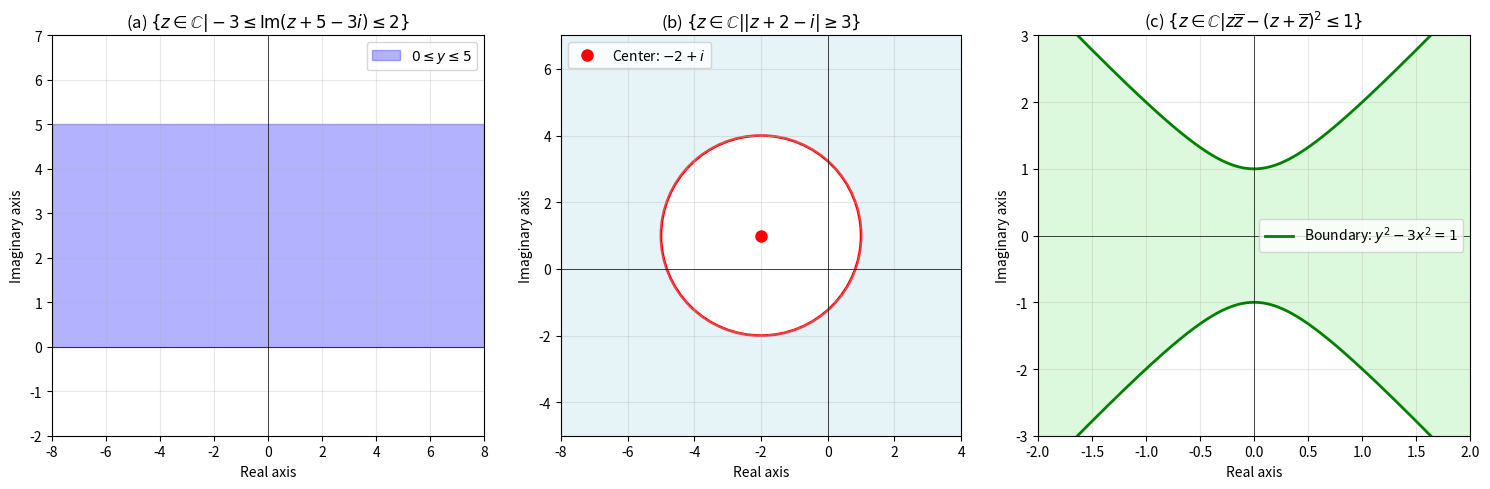

Write Python code to recreate this figure.
import numpy as np
import matplotlib.pyplot as plt
import matplotlib.patches as patches

# Create figure with subplots
fig, (ax1, ax2, ax3) = plt.subplots(1, 3, figsize=(15, 5))

# Part (a): {z ∈ ℂ | -3 ≤ Im(z+5-3i) ≤ 2}
# Let z = x + iy, then z + 5 - 3i = (x+5) + i(y-3)
# So Im(z+5-3i) = y-3
# The condition becomes: -3 ≤ y-3 ≤ 2
# Which gives us: 0 ≤ y ≤ 5

ax1.axhspan(0, 5, alpha=0.3, color='blue', label='$0 \\leq y \\leq 5$')
ax1.set_xlim(-8, 8)
ax1.set_ylim(-2, 7)
ax1.grid(True, alpha=0.3)
ax1.axhline(y=0, color='k', linewidth=0.5)
ax1.axvline(x=0, color='k', linewidth=0.5)
ax1.set_xlabel('Real axis')
ax1.set_ylabel('Imaginary axis')
ax1.set_title('(a) $\\{z \\in \\mathbb{C} | -3 \\leq \\mathrm{Im}(z+5-3i) \\leq 2\\}$')
ax1.legend()

# Part (b): {z ∈ ℂ | |z + 2 - i| ≥ 3}
# This is the exterior of a circle centered at -2 + i with radius 3
center = (-2, 1)
circle = plt.Circle(center, 3, fill=False, edgecolor='red', linewidth=2)
ax2.add_patch(circle)

# Fill the exterior
x = np.linspace(-8, 4, 400)
y = np.linspace(-5, 7, 400)
X, Y = np.meshgrid(x, y)
Z = X + 1j*Y
mask = np.abs(Z + 2 - 1j) >= 3
ax2.contourf(X, Y, mask, levels=[0.5, 1.5], colors=['lightblue'], alpha=0.3)

ax2.plot(center[0], center[1], 'ro', markersize=8, label='Center: $-2+i$')
ax2.set_xlim(-8, 4)
ax2.set_ylim(-5, 7)
ax2.grid(True, alpha=0.3)
ax2.axhline(y=0, color='k', linewidth=0.5)
ax2.axvline(x=0, color='k', linewidth=0.5)
ax2.set_xlabel('Real axis')
ax2.set_ylabel('Imaginary axis')
ax2.set_title('(b) $\\{z \\in \\mathbb{C} | |z + 2 - i| \\geq 3\\}$')
ax2.legend()
ax2.set_aspect('equal')

# Part (c): {z ∈ ℂ | z·conj(z) - (z + conj(z))² ≤ 1}
# Let z = x + iy, then conj(z) = x - iy
# z·conj(z) = |z|² = x² + y²
# z + conj(z) = 2x
# So the condition becomes: x² + y² - 4x² ≤ 1
# Which simplifies to: y² - 3x² ≤ 1
# This is a hyperbola: y²/1 - x²/(1/3) ≤ 1

x = np.linspace(-2, 2, 400)
y = np.linspace(-3, 3, 400)
X, Y = np.meshgrid(x, y)
condition = Y**2 - 3*X**2 <= 1
ax3.contourf(X, Y, condition, levels=[0.5, 1.5], colors=['lightgreen'], alpha=0.3)

# Draw the boundary hyperbola
x_boundary = np.linspace(-2, 2, 1000)
y_pos = np.sqrt(1 + 3*x_boundary**2)
y_neg = -np.sqrt(1 + 3*x_boundary**2)
ax3.plot(x_boundary, y_pos, 'g-', linewidth=2, label='Boundary: $y^2 - 3x^2 = 1$')
ax3.plot(x_boundary, y_neg, 'g-', linewidth=2)

ax3.set_xlim(-2, 2)
ax3.set_ylim(-3, 3)
ax3.grid(True, alpha=0.3)
ax3.axhline(y=0, color='k', linewidth=0.5)
ax3.axvline(x=0, color='k', linewidth=0.5)
ax3.set_xlabel('Real axis')
ax3.set_ylabel('Imaginary axis')
ax3.set_title('(c) $\\{z \\in \\mathbb{C} | z\\overline{z} - (z + \\overline{z})^2 \\leq 1\\}$')
ax3.legend()

plt.tight_layout()
plt.savefig('complex_sets.png', dpi=300, bbox_inches='tight')
plt.show()

# Create individual plots for better clarity
for i, (ax, title) in enumerate([(ax1, 'set_a'), (ax2, 'set_b'), (ax3, 'set_c')]):
    fig_single = plt.figure(figsize=(6, 6))
    ax_single = fig_single.add_subplot(111)
    
    if i == 0:  # Part (a)
        ax_single.axhspan(0, 5, alpha=0.3, color='blue', label='$0 \\leq y \\leq 5$')
        ax_single.set_xlim(-8, 8)
        ax_single.set_ylim(-2, 7)
    elif i == 1:  # Part (b)
        circle = plt.Circle(center, 3, fill=False, edgecolor='red', linewidth=2)
        ax_single.add_patch(circle)
        mask = np.abs(Z + 2 - 1j) >= 3
        ax_single.contourf(X, Y, mask, levels=[0.5, 1.5], colors=['lightblue'], alpha=0.3)
        ax_single.plot(center[0], center[1], 'ro', markersize=8)
        ax_single.set_xlim(-8, 4)
        ax_single.set_ylim(-5, 7)
        ax_single.set_aspect('equal')
    else:  # Part (c)
        ax_single.contourf(X, Y, condition, levels=[0.5, 1.5], colors=['lightgreen'], alpha=0.3)
        ax_single.plot(x_boundary, y_pos, 'g-', linewidth=2)
        ax_single.plot(x_boundary, y_neg, 'g-', linewidth=2)
        ax_single.set_xlim(-2, 2)
        ax_single.set_ylim(-3, 3)
    
    ax_single.grid(True, alpha=0.3)
    ax_single.axhline(y=0, color='k', linewidth=0.5)
    ax_single.axvline(x=0, color='k', linewidth=0.5)
    ax_single.set_xlabel('Real axis')
    ax_single.set_ylabel('Imaginary axis')
    
    plt.savefig(f'{title}.png', dpi=300, bbox_inches='tight')
    plt.close()